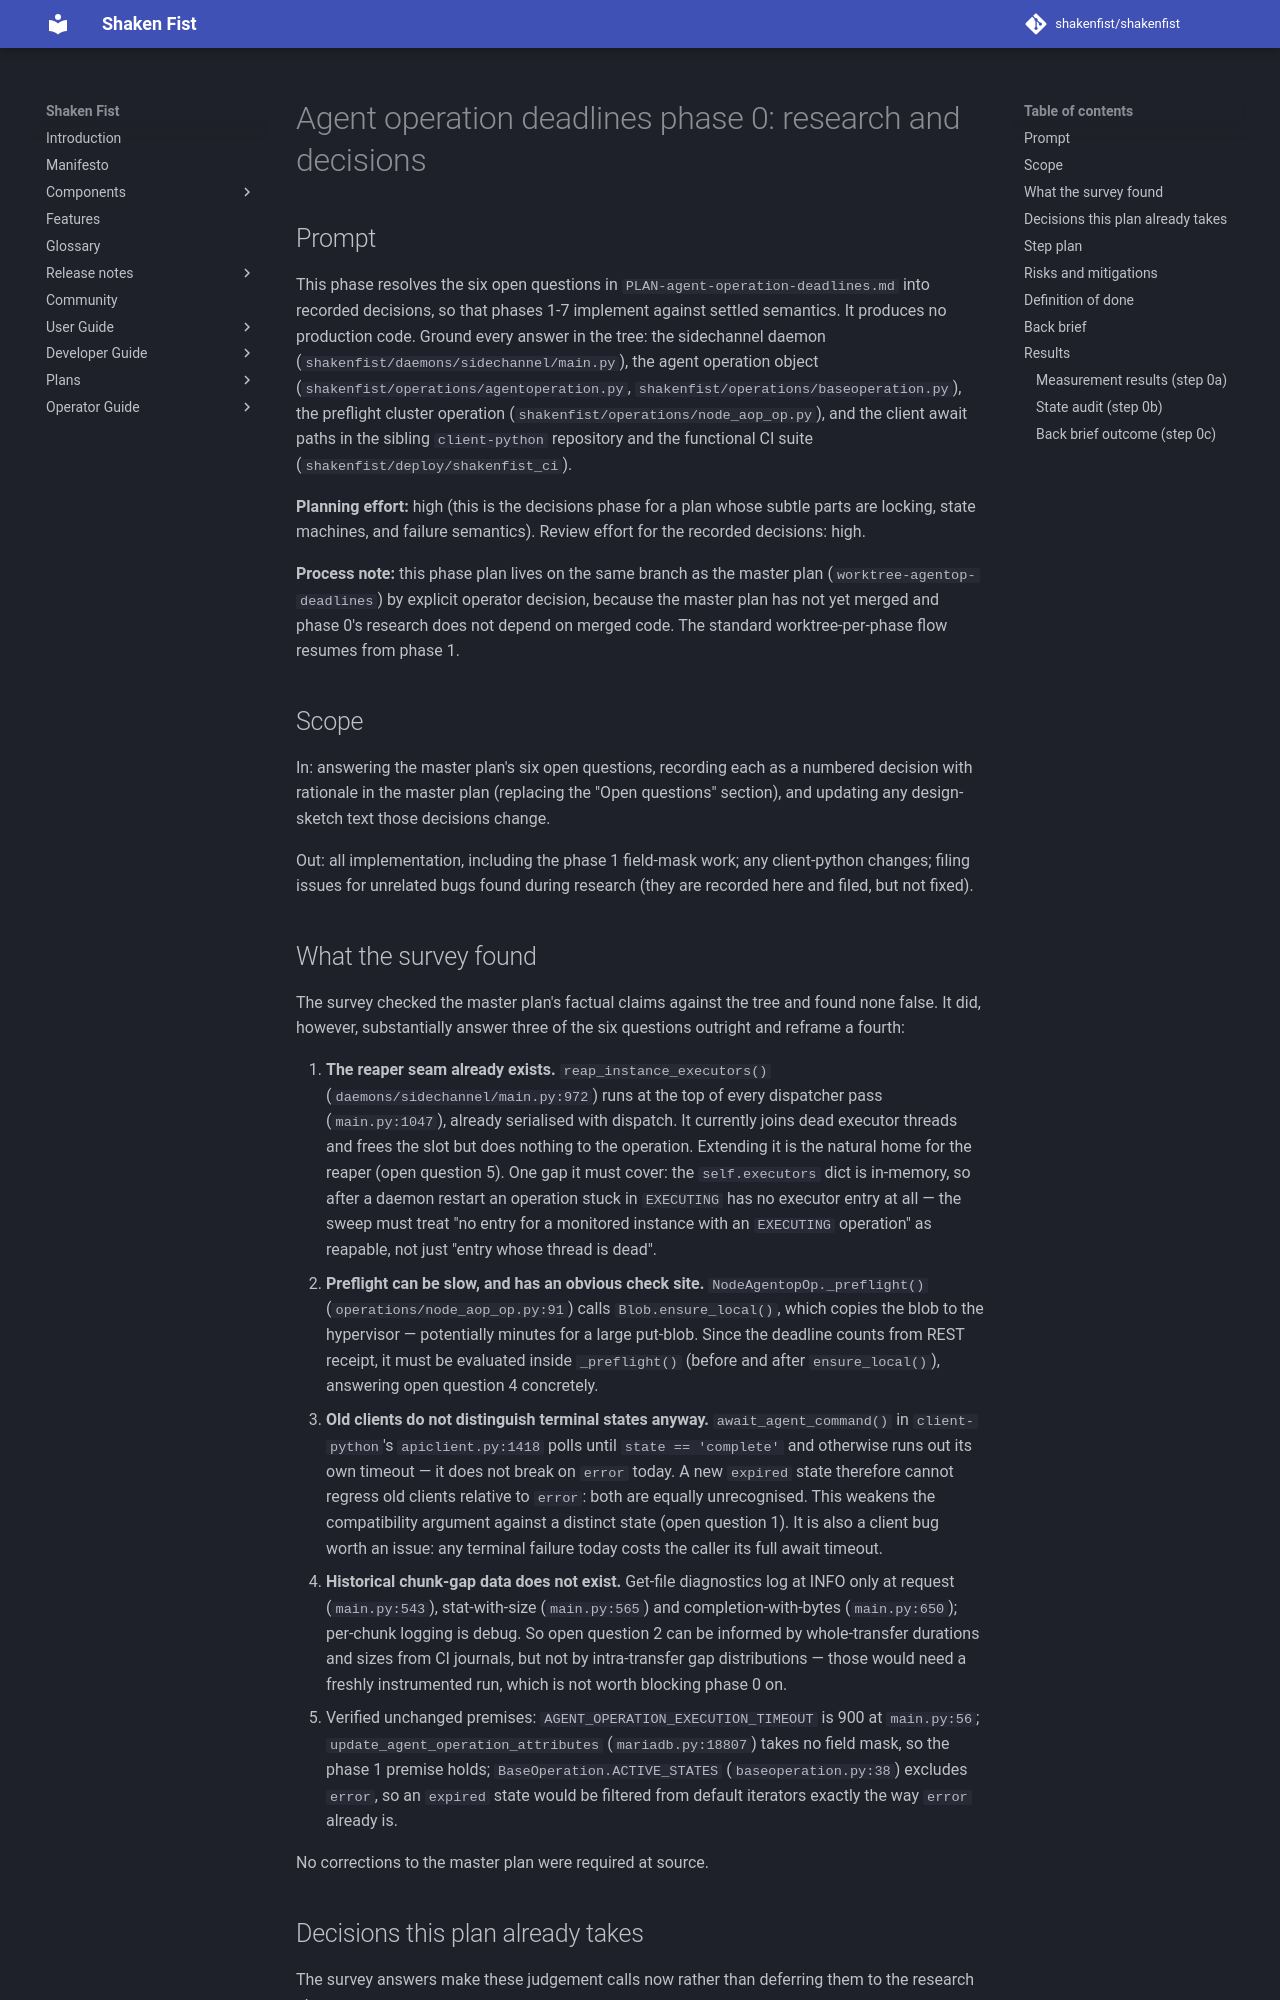

repository: shakenfist/shakenfist · page: plans/PLAN-agent-operation-deadlines-phase-00-decisions/index.html · generator: mkdocs

# Agent operation deadlines phase 0: research and decisions

## Prompt

This phase resolves the six open questions in
`PLAN-agent-operation-deadlines.md` into recorded decisions, so that
phases 1-7 implement against settled semantics. It produces no
production code. Ground every answer in the tree: the sidechannel
daemon (`shakenfist/daemons/sidechannel/main.py`), the agent operation
object (`shakenfist/operations/agentoperation.py`,
`shakenfist/operations/baseoperation.py`), the preflight cluster
operation (`shakenfist/operations/node_aop_op.py`), and the client
await paths in the sibling `client-python` repository and the
functional CI suite (`shakenfist/deploy/shakenfist_ci`).

**Planning effort:** high (this is the decisions phase for a plan
whose subtle parts are locking, state machines, and failure
semantics). Review effort for the recorded decisions: high.

**Process note:** this phase plan lives on the same branch as the
master plan (`worktree-agentop-deadlines`) by explicit operator
decision, because the master plan has not yet merged and phase 0's
research does not depend on merged code. The standard
worktree-per-phase flow resumes from phase 1.

## Scope

In: answering the master plan's six open questions, recording each as
a numbered decision with rationale in the master plan (replacing the
"Open questions" section), and updating any design-sketch text those
decisions change.

Out: all implementation, including the phase 1 field-mask work; any
client-python changes; filing issues for unrelated bugs found during
research (they are recorded here and filed, but not fixed).
